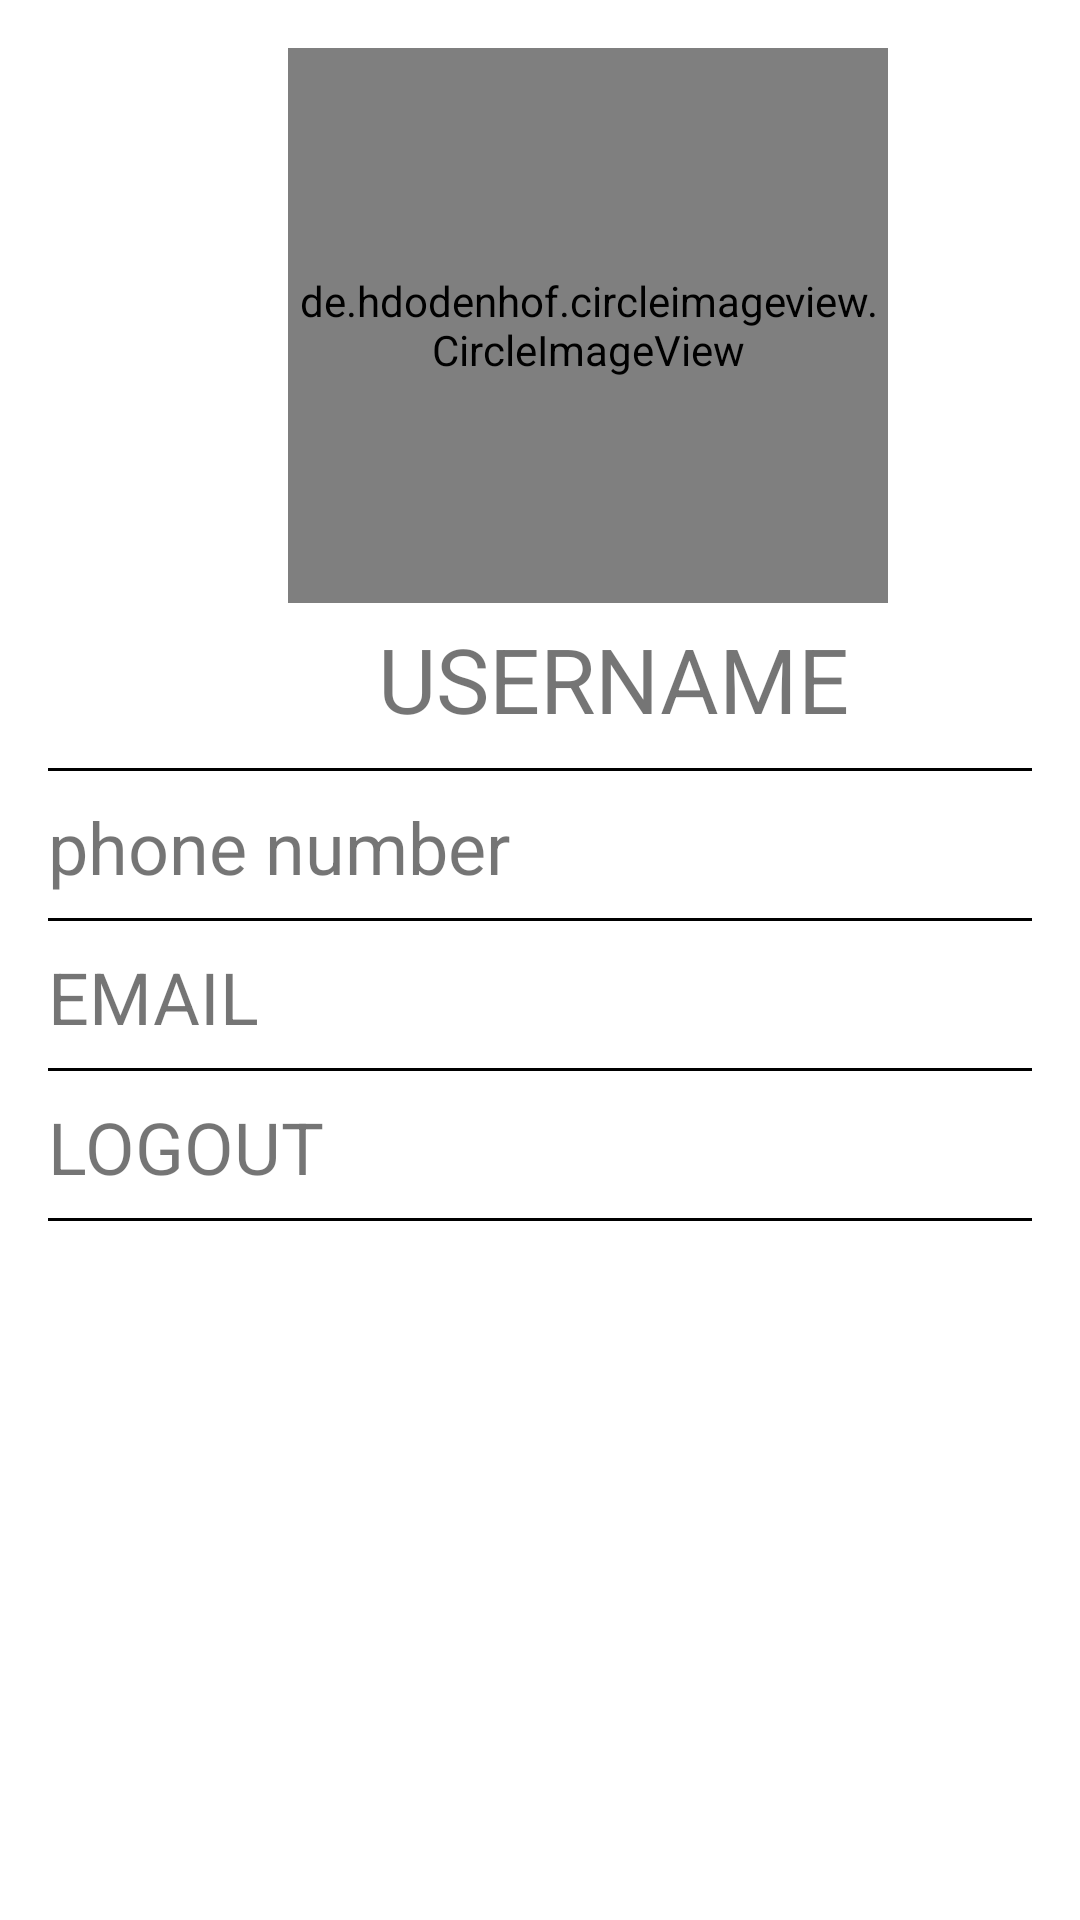

Write the Android layout XML for this screen, with the resource values it uses.
<!-- AndroidManifest.xml: application theme Theme.Math_quiz -->
<!-- res/layout/fragment_account_.xml -->
<?xml version="1.0" encoding="utf-8"?>
<RelativeLayout xmlns:android="http://schemas.android.com/apk/res/android"
    xmlns:app="http://schemas.android.com/apk/res-auto"
    xmlns:tools="http://schemas.android.com/tools"
    android:layout_width="match_parent"
    android:layout_height="match_parent"
    android:background="@color/white"
    tools:context=".account.Account_Frag">

    <RelativeLayout
        android:layout_width="wrap_content"
        android:layout_height="wrap_content"
        android:padding="16dp">

        <de.hdodenhof.circleimageview.CircleImageView
            android:layout_width="200dp"
            android:layout_height="185dp"
            android:layout_marginLeft="80dp"
            android:src="@drawable/user" />

        <TextView
            android:id="@+id/username"
            android:layout_width="wrap_content"
            android:layout_height="wrap_content"
            android:layout_marginLeft="110dp"
            android:layout_marginTop="190dp"
            android:text="USERNAME"
            android:textSize="30dp" />


        <com.google.android.material.divider.MaterialDivider
            android:layout_width="match_parent"
            android:layout_height="wrap_content"
            android:layout_marginTop="240dp"
            app:dividerColor="@color/black">

        </com.google.android.material.divider.MaterialDivider>

        <TextView
            android:id="@+id/pnumber"
            android:layout_width="wrap_content"
            android:layout_height="wrap_content"
            android:layout_marginTop="250dp"
            android:text="phone number"
            android:textSize="24dp">

        </TextView>


        <com.google.android.material.divider.MaterialDivider
            android:layout_width="match_parent"
            android:layout_height="wrap_content"
            android:layout_marginTop="290dp"
            app:dividerColor="@color/black">

        </com.google.android.material.divider.MaterialDivider>

        <TextView
            android:id="@+id/emails"
            android:layout_width="wrap_content"
            android:layout_height="wrap_content"
            android:layout_marginTop="300dp"
            android:text="EMAIL"
            android:textSize="24dp" />

        <com.google.android.material.divider.MaterialDivider
            android:layout_width="match_parent"
            android:layout_height="wrap_content"
            android:layout_marginTop="340dp"
            app:dividerColor="@color/black">

        </com.google.android.material.divider.MaterialDivider>

        <TextView
            android:id="@+id/logout"
            android:layout_width="wrap_content"
            android:layout_height="wrap_content"
            android:layout_marginTop="350dp"
            android:text="LOGOUT"
            android:textSize="24dp" />

        <com.google.android.material.divider.MaterialDivider
            android:layout_width="match_parent"
            android:layout_height="wrap_content"
            android:layout_marginTop="390dp"
            app:dividerColor="@color/black">

        </com.google.android.material.divider.MaterialDivider>


    </RelativeLayout>


</RelativeLayout>
<!-- resources referenced by this layout -->
<resources>
  <color name="black">#FF000000</color>
  <color name="white">#FFFFFFFF</color>
  <style name="Theme.Math_quiz" parent="Theme.AppCompat.Light.DarkActionBar">
          
          <item name="colorPrimaryDark">@color/appcolortheme</item>
          <item name="color">@color/appcolorthemeblue</item>
          <item name="colorPrimary">@color/purple_500</item>
          <item name="colorPrimaryVariant">@color/purple_700</item>
          <item name="colorOnPrimary">@color/white</item>
          
          <item name="colorSecondary">@color/teal_200</item>
          <item name="colorSecondaryVariant">@color/teal_700</item>
          <item name="colorOnSecondary">@color/black</item>
          
          <item name="android:statusBarColor" tools:targetApi="l">@color/appcolortheme</item>
          
      </style>
  <color name="appcolortheme">#FFA500</color>
  <color name="appcolorthemeblue">#87CEEB</color>
  <color name="purple_500">#FF6200EE</color>
  <color name="purple_700">#FF3700B3</color>
  <color name="teal_200">#FF03DAC5</color>
  <color name="teal_700">#FF018786</color>
</resources>
